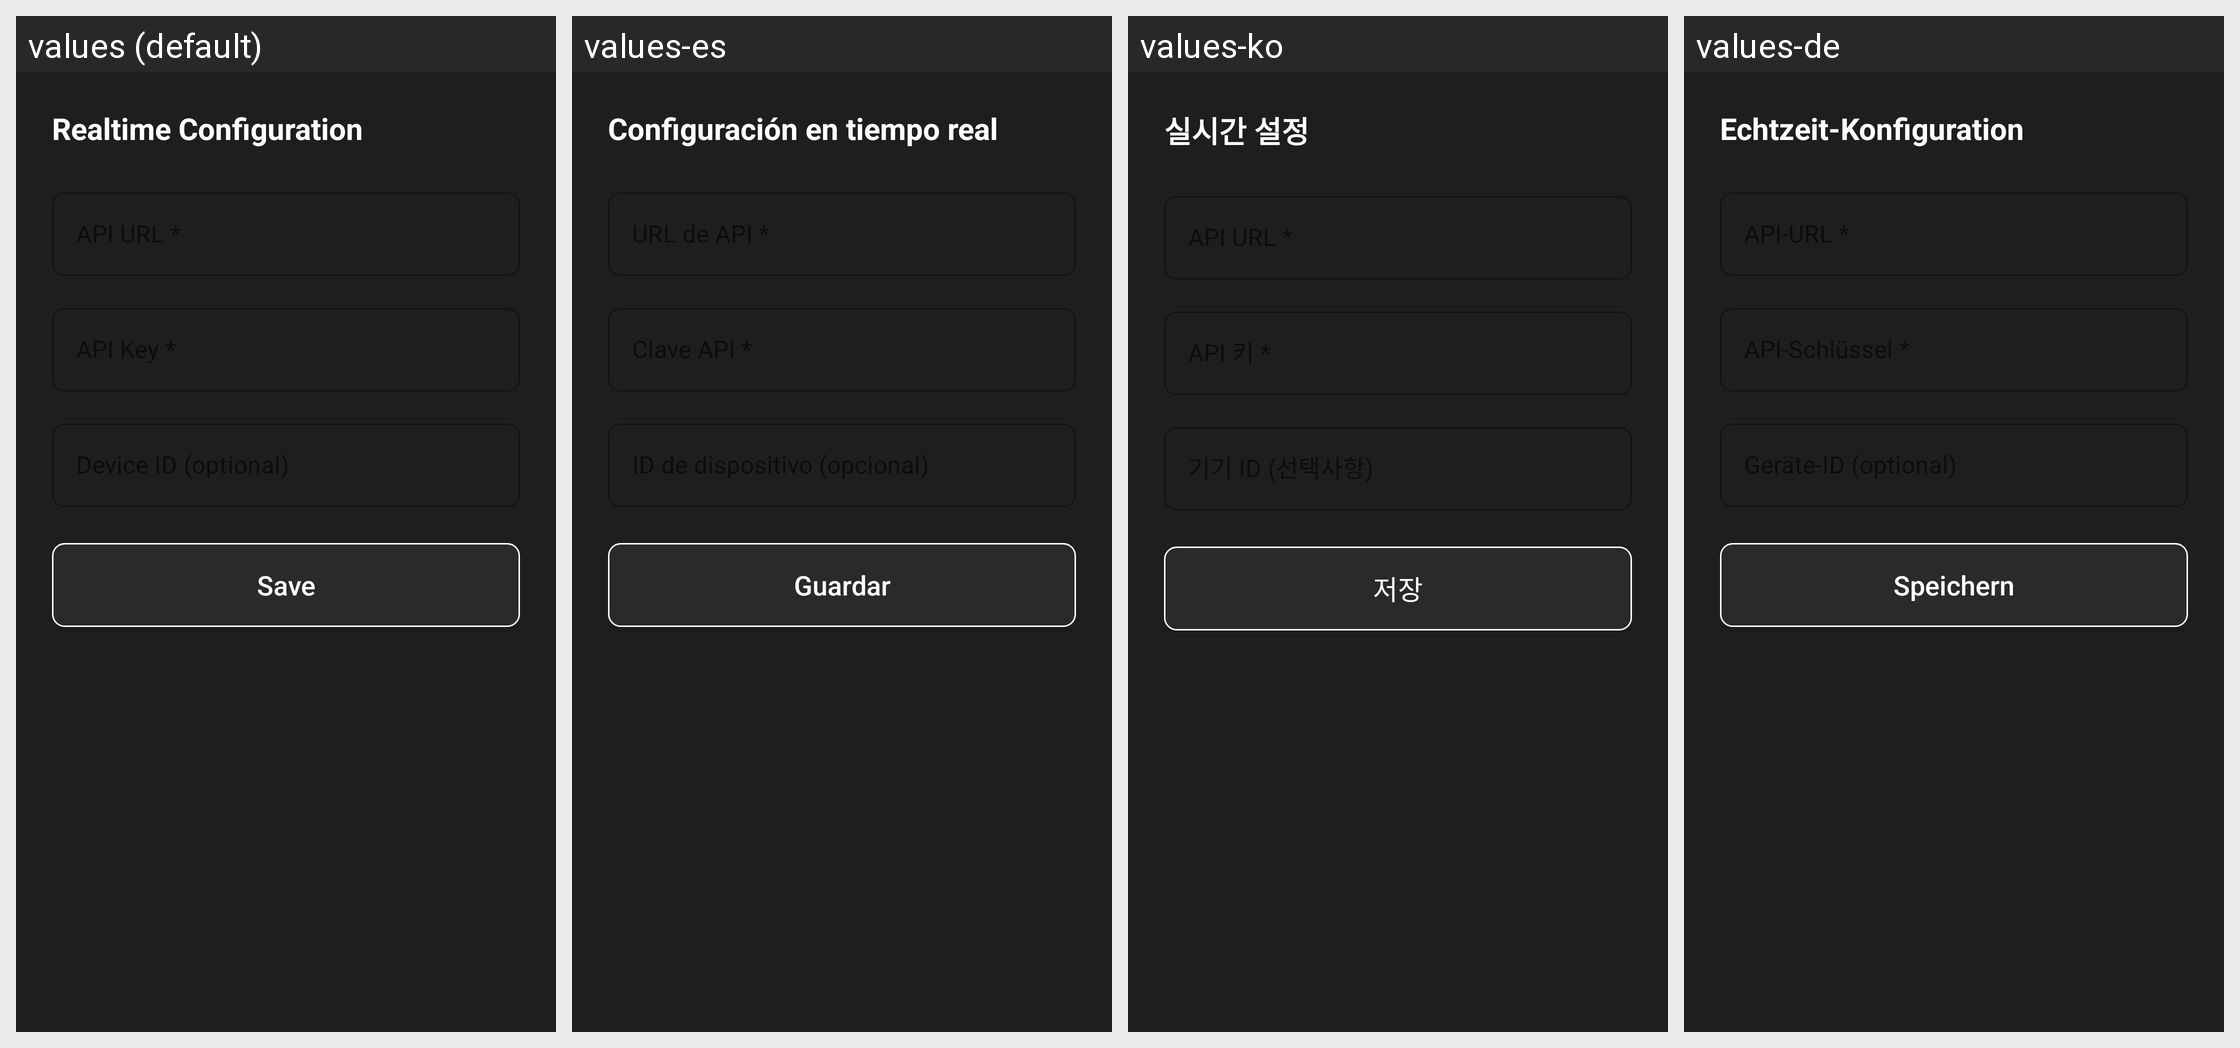

The Android screen above is rendered under several locales of the same app. Produce the string resources it draws, with the default and per-locale values.
Android screen res/layout/dialog_config.xml rendered under 4 locales, left to right: values (default), values-es, values-ko, values-de. Device: Nexus 5 (rendered at 1080×1920; each locale shown at half size, 540×960, under a caption strip naming it); theme AppTheme.
Other locales in the repository, not shown: values-fr, values-ja, values-vi, values-zh.
Strings drawn on this screen, with the default value and each locale's value (text and hints the layout hard-codes, and strings that could not be matched under every locale, appear in the picture but are not listed):

dialog_config_title
  values: Realtime Configuration
  values-es: Configuración en tiempo real
  values-ko: 실시간 설정
  values-de: Echtzeit-Konfiguration

btn_save
  values: Save
  values-es: Guardar
  values-ko: 저장
  values-de: Speichern
